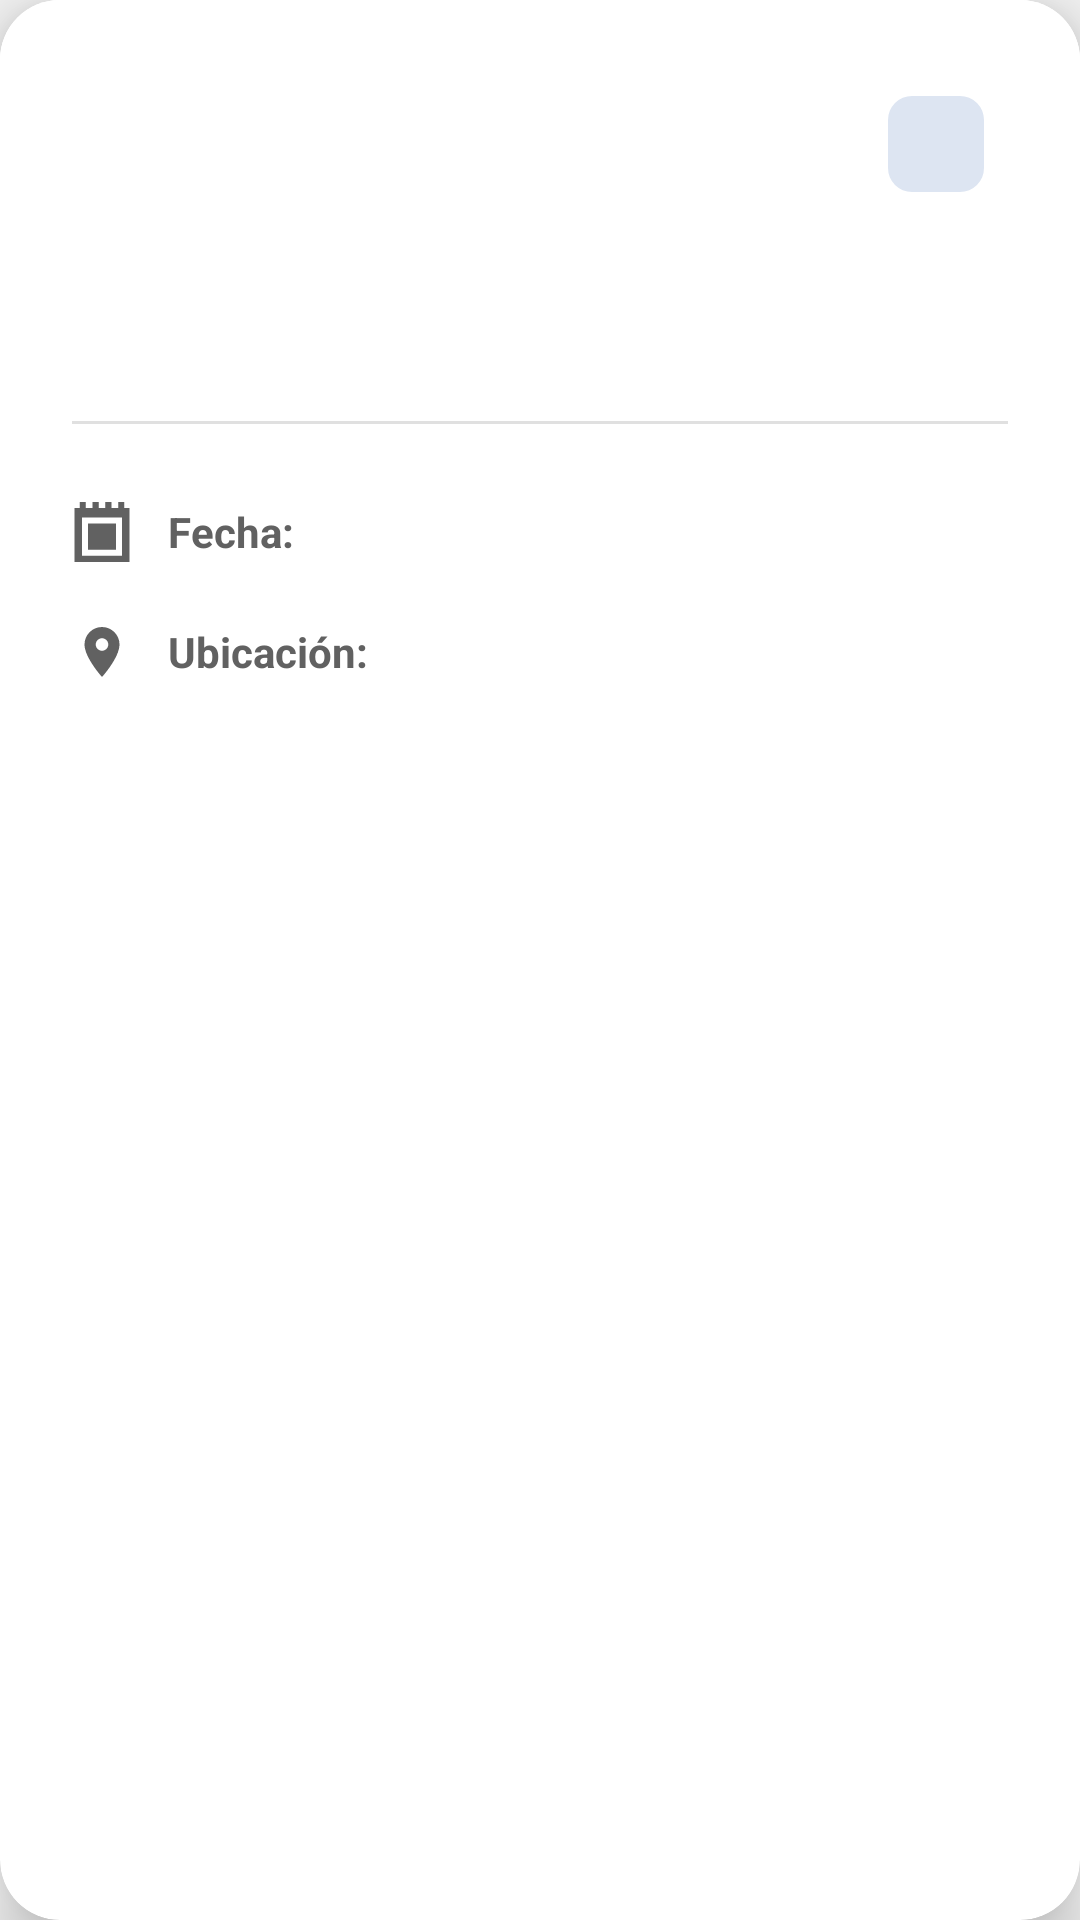

The Android layout XML behind this screen, and the referenced resources:
<!-- AndroidManifest.xml: application theme Theme.SeguridadCiudadana -->
<!-- res/layout/bottom_sheet_reporte_detalle.xml -->
<?xml version="1.0" encoding="utf-8"?>
<androidx.cardview.widget.CardView xmlns:android="http://schemas.android.com/apk/res/android"
    xmlns:app="http://schemas.android.com/apk/res-auto"
    xmlns:tools="http://schemas.android.com/tools"
    android:layout_width="match_parent"
    android:layout_height="wrap_content"
    android:layout_margin="0dp"
    android:background="@android:color/white"
    app:cardCornerRadius="20dp"
    app:cardElevation="12dp">

    <ScrollView
        android:layout_width="match_parent"
        android:layout_height="wrap_content"
        android:maxHeight="550dp"
        android:background="@android:color/white"
        android:scrollbars="vertical"
        android:fadeScrollbars="false">

        <LinearLayout
            android:layout_width="match_parent"
            android:layout_height="wrap_content"
            android:orientation="vertical"
            android:padding="24dp"
            android:background="@android:color/white">

            
            <LinearLayout
                android:layout_width="match_parent"
                android:layout_height="wrap_content"
                android:orientation="vertical"
                android:layout_marginBottom="20dp">

                <LinearLayout
                    android:layout_width="match_parent"
                    android:layout_height="wrap_content"
                    android:orientation="horizontal"
                    android:gravity="center_vertical">

                    <TextView
                        android:id="@+id/tv_dialog_categoria"
                        android:layout_width="0dp"
                        android:layout_height="wrap_content"
                        android:layout_weight="1"
                        android:textSize="19sp"
                        android:textStyle="bold"
                        android:textColor="#1976D2"
                        android:layout_marginEnd="8dp"
                        tools:text="Robo a mano armada" />

                    <com.google.android.material.chip.Chip
                        android:id="@+id/chip_dialog_estado"
                        style="@style/Widget.Material3.Chip.Assist"
                        android:layout_width="wrap_content"
                        android:layout_height="wrap_content"
                        android:minHeight="32dp"
                        android:textSize="12sp"
                        android:textStyle="bold"
                        app:chipStrokeWidth="0dp"
                        tools:text="Pendiente" />
                </LinearLayout>

            </LinearLayout>

            
            <com.google.android.material.card.MaterialCardView
                android:id="@+id/card_dialog_evidencia"
                android:layout_width="match_parent"
                android:layout_height="220dp"
                android:layout_marginBottom="20dp"
                app:cardCornerRadius="16dp"
                app:cardElevation="4dp"
                app:strokeWidth="1dp"
                app:strokeColor="#E0E0E0"
                android:visibility="gone"
                tools:visibility="visible">

                <ImageView
                    android:id="@+id/iv_dialog_evidencia"
                    android:layout_width="match_parent"
                    android:layout_height="match_parent"
                    android:scaleType="centerCrop"
                    android:contentDescription="Evidencia del reporte"
                    tools:src="@drawable/ic_image_placeholder" />
            </com.google.android.material.card.MaterialCardView>

            
            <TextView
                android:id="@+id/tv_dialog_descripcion"
                android:layout_width="match_parent"
                android:layout_height="wrap_content"
                android:textSize="15sp"
                android:textColor="#212121"
                android:lineSpacingExtra="6dp"
                android:layout_marginBottom="20dp"
                android:paddingVertical="4dp"
                tools:text="Se observó un individuo sospechoso merodeando por la zona..." />

            
            <View
                android:layout_width="match_parent"
                android:layout_height="1dp"
                android:background="#E0E0E0"
                android:layout_marginBottom="16dp" />

            
            <LinearLayout
                android:layout_width="match_parent"
                android:layout_height="wrap_content"
                android:orientation="horizontal"
                android:gravity="center_vertical"
                android:paddingVertical="10dp"
                android:background="?attr/selectableItemBackground">

                <ImageView
                    android:layout_width="20dp"
                    android:layout_height="20dp"
                    android:src="@drawable/ic_calendar"
                    app:tint="#616161" />

                <TextView
                    android:layout_width="80dp"
                    android:layout_height="wrap_content"
                    android:layout_marginStart="12dp"
                    android:text="Fecha:"
                    android:textSize="14sp"
                    android:textStyle="bold"
                    android:textColor="#616161" />

                <TextView
                    android:id="@+id/tv_dialog_fecha"
                    android:layout_width="0dp"
                    android:layout_height="wrap_content"
                    android:layout_weight="1"
                    android:textSize="14sp"
                    android:textColor="#212121"
                    tools:text="03/12/2025 18:30" />
            </LinearLayout>

            
            <LinearLayout
                android:layout_width="match_parent"
                android:layout_height="wrap_content"
                android:orientation="horizontal"
                android:gravity="center_vertical"
                android:paddingVertical="10dp"
                android:background="?attr/selectableItemBackground">

                <ImageView
                    android:layout_width="20dp"
                    android:layout_height="20dp"
                    android:src="@drawable/ic_location"
                    app:tint="#616161" />

                <TextView
                    android:layout_width="80dp"
                    android:layout_height="wrap_content"
                    android:layout_marginStart="12dp"
                    android:text="Ubicación:"
                    android:textSize="14sp"
                    android:textStyle="bold"
                    android:textColor="#616161" />

                <TextView
                    android:id="@+id/tv_dialog_ubicacion"
                    android:layout_width="0dp"
                    android:layout_height="wrap_content"
                    android:layout_weight="1"
                    android:textSize="14sp"
                    android:textColor="#212121"
                    android:maxLines="2"
                    android:ellipsize="end"
                    tools:text="Av. España 1234" />
            </LinearLayout>

            
            <com.google.android.material.card.MaterialCardView
                android:id="@+id/card_admin_comentario"
                android:layout_width="match_parent"
                android:layout_height="wrap_content"
                android:layout_marginTop="16dp"
                app:cardCornerRadius="12dp"
                app:cardElevation="2dp"
                app:strokeWidth="2dp"
                app:strokeColor="#1976D2"
                android:visibility="gone"
                tools:visibility="visible">

                <LinearLayout
                    android:layout_width="match_parent"
                    android:layout_height="wrap_content"
                    android:orientation="vertical"
                    android:padding="16dp"
                    android:background="#F5F9FF">

                    <LinearLayout
                        android:layout_width="match_parent"
                        android:layout_height="wrap_content"
                        android:orientation="horizontal"
                        android:gravity="center_vertical"
                        android:layout_marginBottom="8dp">

                        <ImageView
                            android:layout_width="24dp"
                            android:layout_height="24dp"
                            android:src="@drawable/ic_admin"
                            app:tint="#1976D2" />

                        <TextView
                            android:layout_width="wrap_content"
                            android:layout_height="wrap_content"
                            android:layout_marginStart="8dp"
                            android:text="Comentario de la Policía Nacional"
                            android:textSize="14sp"
                            android:textStyle="bold"
                            android:textColor="#1976D2" />
                    </LinearLayout>

                    <TextView
                        android:id="@+id/tv_admin_comentario"
                        android:layout_width="match_parent"
                        android:layout_height="wrap_content"
                        android:textSize="14sp"
                        android:textColor="#212121"
                        android:lineSpacingExtra="4dp"
                        tools:text="La noticia es falsa, evitar reportar incidentes" />

                </LinearLayout>

            </com.google.android.material.card.MaterialCardView>

        </LinearLayout>

    </ScrollView>

</androidx.cardview.widget.CardView>
<!-- resources referenced by this layout -->
<resources>
  <!-- drawable ic_admin (drawable) -->
  <vector xmlns:android="http://schemas.android.com/apk/res/android"
      android:width="512dp"
      android:height="512dp"
      android:viewportWidth="512"
      android:viewportHeight="512">
    <path
        android:pathData="M44.14,317.79v8.83c0,34.13 128.98,79.45 211.86,79.45s211.86,-45.32 211.86,-79.45v-8.83H44.14z"
        android:fillColor="#464655"/>
    <path
        android:pathData="M459.03,150.07l-203.03,-44.14l-203.03,44.14l-52.97,61.79l44.14,79.45l211.86,0l211.86,0l44.14,-79.45z"
        android:fillColor="#556EA0"/>
    <path
        android:pathData="M52.97,150.07l-52.97,61.79l44.14,79.45l211.86,0l0,-185.38z"
        android:fillColor="#4B5F91"/>
    <path
        android:pathData="M44.14,291.31h423.72v35.31h-423.72z"
        android:fillColor="#707487"/>
    <path
        android:pathData="M467.86,300.14H44.14c-4.88,0 -8.83,-3.95 -8.83,-8.83l0,0c0,-4.88 3.95,-8.83 8.83,-8.83h423.72c4.88,0 8.83,3.95 8.83,8.83l0,0C476.69,296.18 472.74,300.14 467.86,300.14z"
        android:fillColor="#5B5D6E"/>
    <path
        android:pathData="M256,256L256,256c-24.38,0 -44.14,-19.76 -44.14,-44.14v-35.31c0,-4.88 3.95,-8.83 8.83,-8.83h70.62c4.88,0 8.83,3.95 8.83,8.83v35.31C300.14,236.24 280.38,256 256,256z"
        android:fillColor="#FFD782"/>
    <path
        android:pathData="M220.69,167.72c-4.88,0 -8.83,3.95 -8.83,8.83v35.31C211.86,236.24 231.62,256 256,256v-88.28H220.69z"
        android:fillColor="#FFC36E"/>
  </vector>
  <!-- drawable ic_calendar (drawable) -->
  <vector xmlns:android="http://schemas.android.com/apk/res/android"
      android:width="800dp"
      android:height="800dp"
      android:viewportWidth="200"
      android:viewportHeight="200">
    <path
        android:pathData="M146.58,159.04H53.42V72h93.17V159.04zM174.44,20.16h16.81V200H8.74V20.16h16.81V0h20.43v20.16h22.39V0h20.43v20.16h22.39V0h20.43v20.16h22.39V0h20.43V20.16zM166.58,52H33.42v127.05h133.17V52z"
        android:fillColor="#000000"/>
  </vector>
  <!-- drawable ic_location (drawable) -->
  <vector xmlns:android="http://schemas.android.com/apk/res/android"
      android:width="24dp"
      android:height="24dp"
      android:viewportWidth="24"
      android:viewportHeight="24"
      android:tint="?attr/colorControlNormal">
  
      <path
          android:fillColor="@android:color/black"
          android:pathData="M12,2C8.13,2 5,5.13 5,9c0,5.25 7,13 7,13s7,-7.75 7,-13c0,-3.87 -3.13,-7 -7,-7zM12,11.5c-1.38,0 -2.5,-1.12 -2.5,-2.5s1.12,-2.5 2.5,-2.5 2.5,1.12 2.5,2.5 -1.12,2.5 -2.5,2.5z" />
  </vector>
  <style name="Theme.SeguridadCiudadana" parent="Base.Theme.SeguridadCiudadana" />
  <style name="Base.Theme.SeguridadCiudadana" parent="Theme.Material3.DayNight.NoActionBar">
          <item name="colorPrimary">@color/azul_oscuro</item>         <item name="colorOnPrimary">@color/blanco</item>            <item name="colorSecondary">@color/azul_claro</item>        <item name="colorOnSecondary">@color/blanco</item>          <item name="android:colorBackground">@color/background_light_gray</item> <item name="colorOnBackground">@color/negro</item>          <item name="colorSurface">@color/blanco</item>              <item name="colorOnSurface">@color/negro</item>             <item name="android:textColorPrimary">@color/negro</item>
          <item name="android:textColorSecondary">@color/gray_700</item> <item name="android:statusBarColor">@color/azul_oscuro</item>
          <item name="android:navigationBarColor">@color/azul_oscuro</item>
      </style>
  <color name="azul_oscuro">#0D47A1</color>
  <color name="blanco">#FFFFFFFF</color>
  <color name="azul_claro">#1976D2</color>
  <color name="background_light_gray">#F5F5F5</color>
  <color name="negro">#000000</color>
  <color name="gray_700">#616161</color>
</resources>
